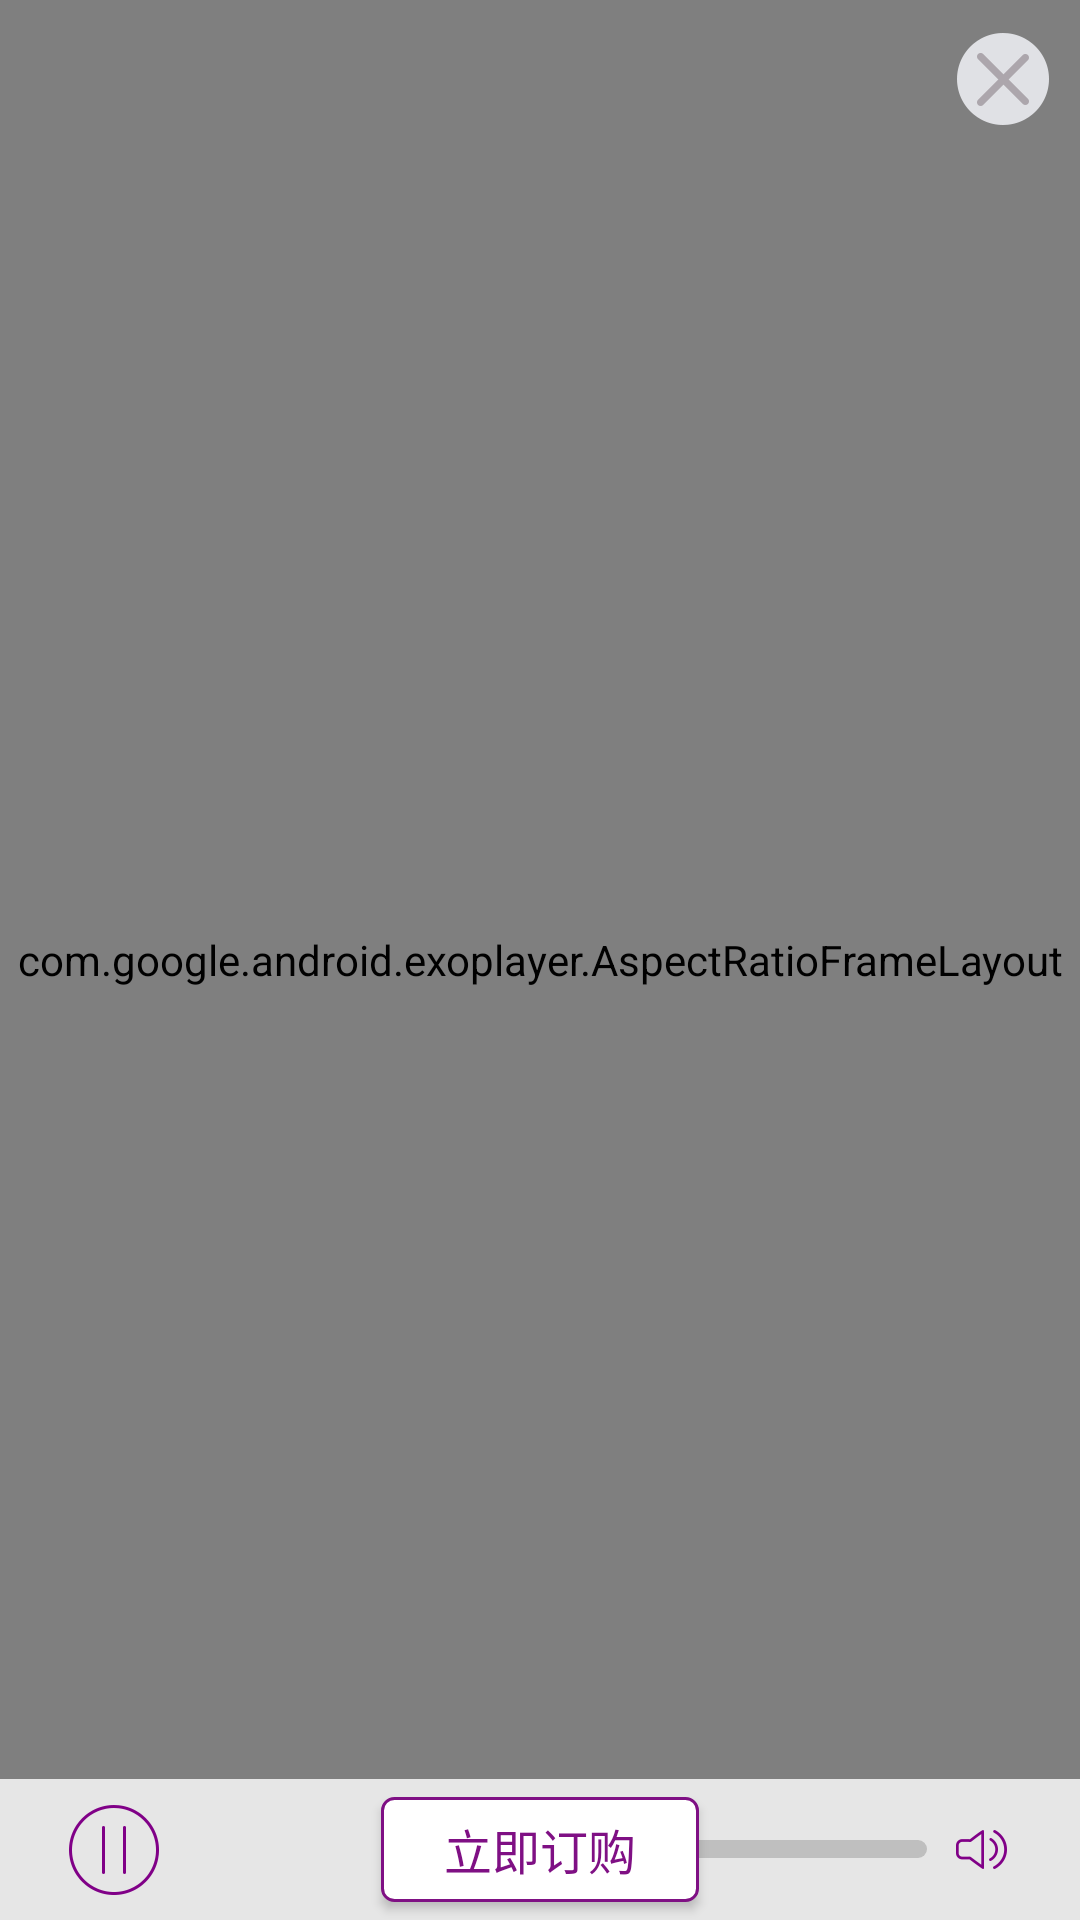

Layout XML and referenced resources for this Android screen:
<!-- AndroidManifest.xml: application theme AppTheme -->
<!-- res/layout/activity_exoplayer.xml -->
<?xml version="1.0" encoding="utf-8"?>
<FrameLayout xmlns:android="http://schemas.android.com/apk/res/android"
    android:layout_width="match_parent"
    android:layout_height="match_parent"
    android:focusable="true"
    android:keepScreenOn="true">

    <com.google.android.exoplayer.AspectRatioFrameLayout
        android:id="@+id/video_frame"
        android:layout_width="match_parent"
        android:layout_height="match_parent"
        android:layout_gravity="center">

        <SurfaceView
            android:id="@+id/surface_view"
            android:layout_width="match_parent"
            android:layout_height="match_parent"
            android:layout_gravity="center" />

        <View
            android:id="@+id/shutter"
            android:layout_width="match_parent"
            android:layout_height="match_parent"
            android:background="@android:color/black" />

        <com.google.android.exoplayer.text.SubtitleLayout
            android:id="@+id/subtitles"
            android:layout_width="match_parent"
            android:layout_height="match_parent" />

    </com.google.android.exoplayer.AspectRatioFrameLayout>


    <include layout="@layout/player_control_layout" />

    <ImageView
        android:id="@+id/iv_exit"
        android:layout_width="wrap_content"
        android:layout_height="wrap_content"
        android:layout_gravity="right"
        android:background="@null"
        android:clickable="true"
        android:padding="@dimen/common_margin_10"
        android:src="@drawable/selector_dialog_my_lottory_close" />

</FrameLayout>
<!-- res/layout/player_control_layout.xml (included above) -->
<?xml version="1.0" encoding="utf-8"?>
<RelativeLayout xmlns:android="http://schemas.android.com/apk/res/android"
    android:id="@+id/rl_controller"
    android:layout_width="match_parent"
    android:layout_height="47dp"
    android:layout_gravity="bottom"
    android:clickable="true"
    android:background="@color/white_80p_transparent"
    android:gravity="center_vertical">

    <ImageButton
        android:id="@+id/ib_play"
        android:layout_width="wrap_content"
        android:layout_height="match_parent"
        android:layout_centerVertical="true"
        android:background="@null"
        android:paddingLeft="22dp"
        android:paddingRight="30dp"
        android:src="@mipmap/pause_icon" />


    <Button
        android:id="@+id/bt_buy"
        android:layout_width="106dp"
        android:layout_height="35dp"
        android:layout_centerInParent="true"
        android:layout_marginBottom="4dp"
        android:layout_marginTop="4dp"
        android:background="@drawable/selector_common_bt_stroke_bg"
        android:text="立即订购"
        android:textColor="@drawable/selector_text_purple_and_pink_color"
        android:textSize="16sp" />


    <LinearLayout
        android:layout_width="wrap_content"
        android:layout_height="match_parent"
        android:layout_alignParentRight="true"
        android:layout_marginRight="22dp"
        android:gravity="center_vertical">

        <ImageView
            android:layout_width="wrap_content"
            android:layout_height="wrap_content"
            android:src="@mipmap/volume_down" />

        <SeekBar
            android:id="@+id/seek_bar"
            android:layout_width="135dp"
            android:layout_height="wrap_content"
            android:max="99"
            android:maxHeight="6dp"
            android:minHeight="6dp"
            android:paddingLeft="7dp"
            android:paddingRight="7dp"
            android:progressDrawable="@drawable/seekbar_layer_list"
            android:thumb="@drawable/shape_seekbar_thumb_corner_stroke_circle"
            android:thumbOffset="7dp" />

        <ImageView
            android:layout_width="wrap_content"
            android:layout_height="wrap_content"
            android:src="@mipmap/volume_up" />
    </LinearLayout>

</RelativeLayout>
<!-- resources referenced by this layout -->
<resources>
  <color name="white_80p_transparent">#cdffffff</color>
  <dimen name="common_margin_10">10dp</dimen>
  <!-- drawable seekbar_layer_list (drawable) -->
  <?xml version="1.0" encoding="utf-8"?>
  <layer-list xmlns:android="http://schemas.android.com/apk/res/android">
  
      <item android:id="@android:id/background">
          <shape>
              <corners android:radius="3dp" />
              <solid android:color="@color/seekbar_bg" />
          </shape>
      </item>
      <item android:id="@android:id/secondaryProgress">
          <clip>
              <shape>
                  <solid android:color="@color/global_purple" />
              </shape>
          </clip>
      </item>
      <item android:id="@android:id/progress">
          <clip>
              <shape>
                  <corners android:radius="3dp" />
                  <solid android:color="@color/global_purple" />
              </shape>
          </clip>
      </item>
  
  </layer-list>
  <!-- drawable selector_common_bt_stroke_bg (drawable) -->
  <?xml version="1.0" encoding="utf-8"?>
  <selector xmlns:android="http://schemas.android.com/apk/res/android">
      <item android:state_pressed="true">
          <shape android:shape="rectangle">
              <stroke android:width="1dp" android:color="@color/common_red_color" />
              <corners android:radius="4dp" />
              <solid android:color="@color/white" />
          </shape>
      </item>
      <item android:state_enabled="false">
          <shape android:shape="rectangle">
              <stroke android:width="1dp" android:color="@color/divider_grey_2" />
              <corners android:radius="4dp" />
              <solid android:color="@color/divider_grey" />
          </shape>
      </item>
      <item>
          <shape android:shape="rectangle">
              <stroke android:width="1dp" android:color="@color/global_purple" />
              <corners android:radius="4dp" />
              <solid android:color="@color/white" />
          </shape>
      </item>
  
  </selector>
  <!-- drawable selector_dialog_my_lottory_close (drawable) -->
  <?xml version="1.0" encoding="utf-8"?>
  <selector xmlns:android="http://schemas.android.com/apk/res/android">
      <item android:drawable="@mipmap/close_red" android:state_pressed="true"/>
      <item android:drawable="@mipmap/close_gray"/>
  </selector>
  <!-- drawable selector_text_purple_and_pink_color (drawable) -->
  <selector xmlns:android="http://schemas.android.com/apk/res/android">
  
      <item android:color="@color/common_red_color" android:state_pressed="true" />
      <item android:color="@color/text_gray_color" android:state_enabled="false" />
      <item android:color="@color/global_purple" />
  </selector>
  <!-- drawable shape_seekbar_thumb_corner_stroke_circle (drawable) -->
  <?xml version="1.0" encoding="utf-8"?>
  <shape xmlns:android="http://schemas.android.com/apk/res/android"
      android:shape="oval">
  
      <size
          android:width="14dp"
          android:height="14dp" />
      <stroke
          android:width="0.5dp"
          android:color="@color/global_purple" />
      <solid android:color="@color/white" />
  
  </shape>
  <!-- mipmap pause_icon: png bitmap (mipmap-xhdpi, 2466 bytes) -->
  <!-- mipmap volume_down: png bitmap (mipmap-xhdpi, 1504 bytes) -->
  <!-- mipmap volume_up: png bitmap (mipmap-xhdpi, 1714 bytes) -->
  <style name="AppTheme" parent="Theme.AppCompat.Light.DarkActionBar">
          
      </style>
  <color name="seekbar_bg">#bfbfbf</color>
  <color name="global_purple">#7f1084</color>
  <color name="common_red_color">#e11481</color>
  <color name="white">#FFFFFF</color>
  <color name="divider_grey_2">#FFE9E9E9</color>
  <color name="divider_grey">#eeeeee</color>
  <color name="text_gray_color">#666666</color>
</resources>
